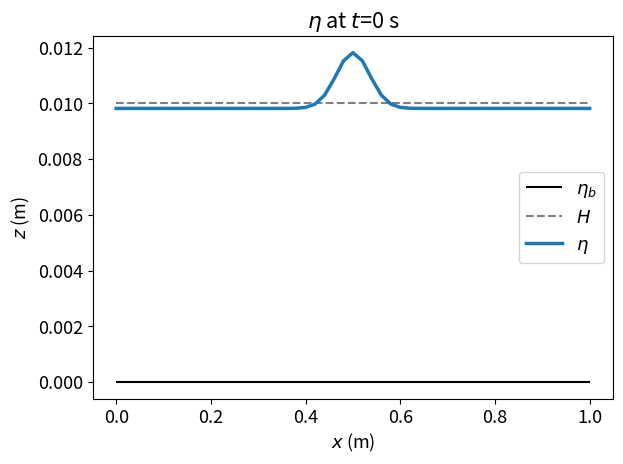
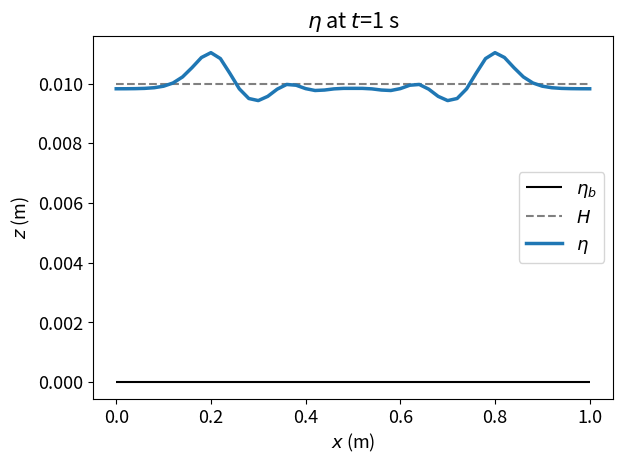
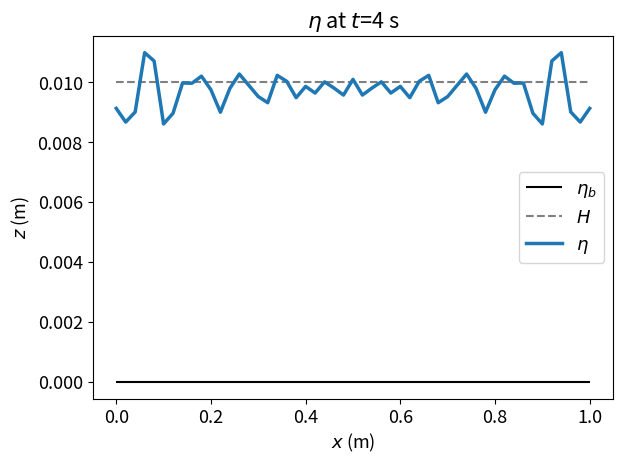

Python code for these plots, in order:
"""
PHY 407: Computational Physics, Lab 08, Question 02
[redacted]
Date: November 14, 2022

Uses the FTCS algorithm to solve the 1D shallow water equations. "A small Gaussian peak" (lab handout) is the initial
conditions. Plots for t=0, 1, and 4 seconds are saved.

Outputs:
    - Lab08_Q02_b_0s.png: Wave at t=0s
    - Lab08_Q02_b_1s.png: Wave at t=1s
    - Lab08_Q02_b_4s.png: Wave at t=4s

"""

# ============ PSEUDOCODE ==============================================================================================
# Define plotting preferences
# Define problem constants and initial conditions
#   Use scipy's error function to calculate value of mean in Eq. 8 of handout
#   With above, define function that calculates eta_b at t=0s for a given x-axis
#
# ------------ QUESTION 2B ---------------------------------------------------------------------------------------------
# Define empty results array with dimensions ([u/eta], position steps, time steps)
# Set initial conditions in results array
#
# Define function to implement Eq. 7 from handout (equation for F):
#   Set position and time index
#   Get u and eta at above indices
#   Calculate and return F(u, eta)
#
# For each time step in results array, except the last:
#   For each position step in results array, including the last:
#       Find (u, eta) at the current position and *next* time step:
#           If position == 0 or is the last position ( == J), use Eq. 9 from handout
#           Otherwise, use Eq. 1 and 2 from submitted lab document (ie the document that we wrote, not the handout)
#
# Plot eta over x, H and eta_b at t=0, 1, and 4s.
#
# ======================================================================================================================

import numpy as np
import scipy.special as sps
from math import pi, sqrt
import matplotlib.pyplot as plt

# ============ CONSTANTS ===============================================================================================
print('============ SETUP ============================================================================================')

# Plotting preferences
fig_size = (6.4, 4.8)
dpi = 300
plt.rcParams.update({'font.size': 13})
plotting_times = (0, 1, 4) # s

# Problem constants
g = 9.81 # ms^{-2}
H = 0.01 # m
eta_b = 0

x_0 = 0 # m. Note: the calculation of eta_bar relies on this being zero!
x_final = 1 # m
J_x = 50
dx = (x_final - x_0) / J_x # m

t_0 = 0 # s
t_final = 4 # s
J_t = 400
dt = (t_final - t_0) / J_t # s

# Initial conditions
u_t_0 = 0.

A = 0.002 # m
mu = 0.5 # m
sigma = 0.05 # m
print('Calculating eta_bar...')
eta_bar = (1 / (2 * x_final)) * sqrt(pi) * A * sigma * (sps.erf(mu / sigma) + sps.erf((x_final - mu) / sigma))
print('Done.')


def eta_t_0(x):
    return H + A * np.exp((-1 * (x - mu) ** 2) / (sigma ** 2)) - eta_bar


# ============ QUESTION 2B =============================================================================================
print()
print('============ QUESTION 2B ======================================================================================')
# Initialize empty results array. Dimensions are [u / eta], position, time
results = np.empty((2, J_x + 1, J_t + 1), float) # since we have, for example, x_0, x_1, ..., x_J

# Set initial conditions
x_axis = np.linspace(x_0, x_final, J_x + 1)
results[0, :, 0] = 0.
results[1, :, 0] = eta_t_0(x_axis)

def F(position, time):
    u = results[0, position, time]
    eta = results[1, position, time]
    return np.array((0.5 * (u ** 2) + (g * eta), (eta - eta_b) * u))


# Step through and update results array, updating (time + 1) and (position)
for time in range(J_t):
    for pos in range(J_x + 1):
        # Separate cases for points on spatial boundary
        if pos == 0:
            results[:, 0, time + 1] = results[:, 0, time] - (dt / dx) * (F(1, time) - F(0, time))
        elif pos == J_x:
            results[:, J_x, time + 1] = results[:, J_x, time] - (dt / dx) * (F(J_x, time) - F(J_x - 1, time))

        else:
            results[:, pos, time + 1] = results[:, pos, time] - (dt / (2 * dx)) * (F(pos + 1, time) - F(pos - 1, time))

# Plotting
print('Plotting...')
for time in plotting_times:
    time_index = int((time - t_0) / dt)

    plt.figure(figsize=fig_size, dpi=dpi)
    plt.hlines(eta_b, x_0, x_final, colors='black', label=r'$\eta_b$')
    plt.hlines(H, x_0, x_final, colors='grey', linestyles='dashed', label=r'$H$')
    plt.plot(x_axis, results[1, :, time_index], label=r'$\eta$', lw=2.5)

    plt.legend(loc='center right')
    plt.xlabel(r'$x$ (m)')
    plt.ylabel(r'$z$ (m)')
    plt.title(rf'$\eta$ at $t$={time} s')

    plt.tight_layout()
    plt.savefig(f'Lab08_Q02_b_{time}s.png')

print('Done.')
